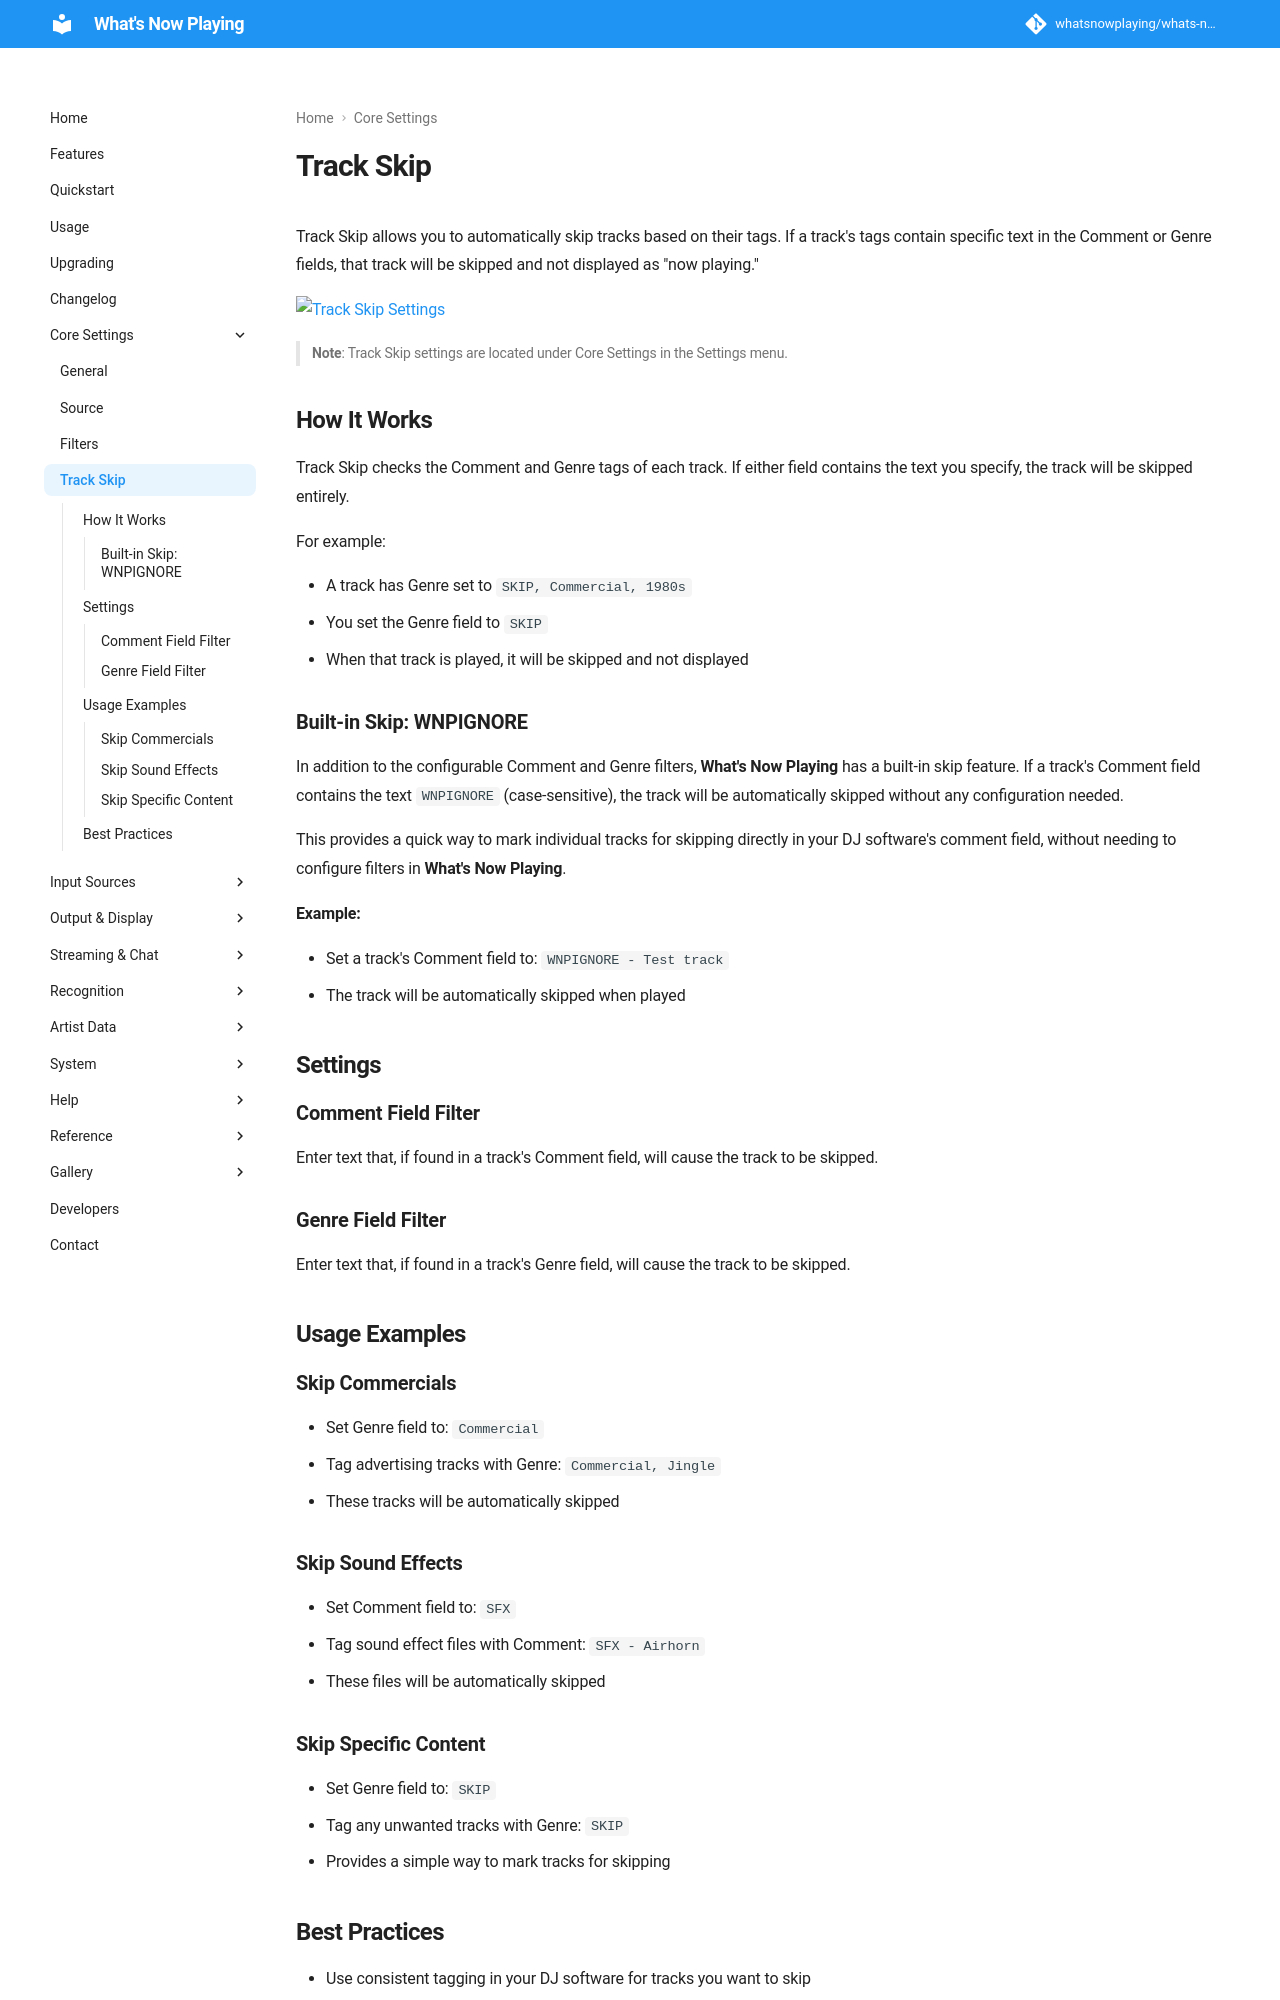

repository: whatsnowplaying/whats-now-playing · page: dev/settings/trackskip/index.html · generator: mkdocs

# Track Skip

Track Skip allows you to automatically skip tracks based on their tags. If a track's tags contain specific
text in the Comment or Genre fields, that track will be skipped and not displayed as "now playing."

[![Track Skip Settings](images/trackskip.png)](images/trackskip.png)

> **Note**: Track Skip settings are located under Core Settings in the Settings menu.

## How It Works

Track Skip checks the Comment and Genre tags of each track. If
either field contains the text you specify, the track will be skipped entirely.

For example:

* A track has Genre set to `SKIP, Commercial, 1980s`
* You set the Genre field to `SKIP`
* When that track is played, it will be skipped and not displayed

### Built-in Skip: WNPIGNORE

In addition to the configurable Comment and Genre filters, **What's Now Playing** has a built-in skip
feature. If a track's Comment field contains the text `WNPIGNORE` (case-sensitive), the track will
be automatically skipped without any configuration needed.

This provides a quick way to mark individual tracks for skipping directly in your DJ software's
comment field, without needing to configure filters in **What's Now Playing**.

**Example:**

* Set a track's Comment field to: `WNPIGNORE - Test track`
* The track will be automatically skipped when played

## Settings

### Comment Field Filter

Enter text that, if found in a track's Comment field, will cause the track to be skipped.

### Genre Field Filter

Enter text that, if found in a track's Genre field, will cause the track to be skipped.

## Usage Examples

### Skip Commercials

* Set Genre field to: `Commercial`
* Tag advertising tracks with Genre: `Commercial, Jingle`
* These tracks will be automatically skipped

### Skip Sound Effects

* Set Comment field to: `SFX`
* Tag sound effect files with Comment: `SFX - Airhorn`
* These files will be automatically skipped

### Skip Specific Content

* Set Genre field to: `SKIP`
* Tag any unwanted tracks with Genre: `SKIP`
* Provides a simple way to mark tracks for skipping
